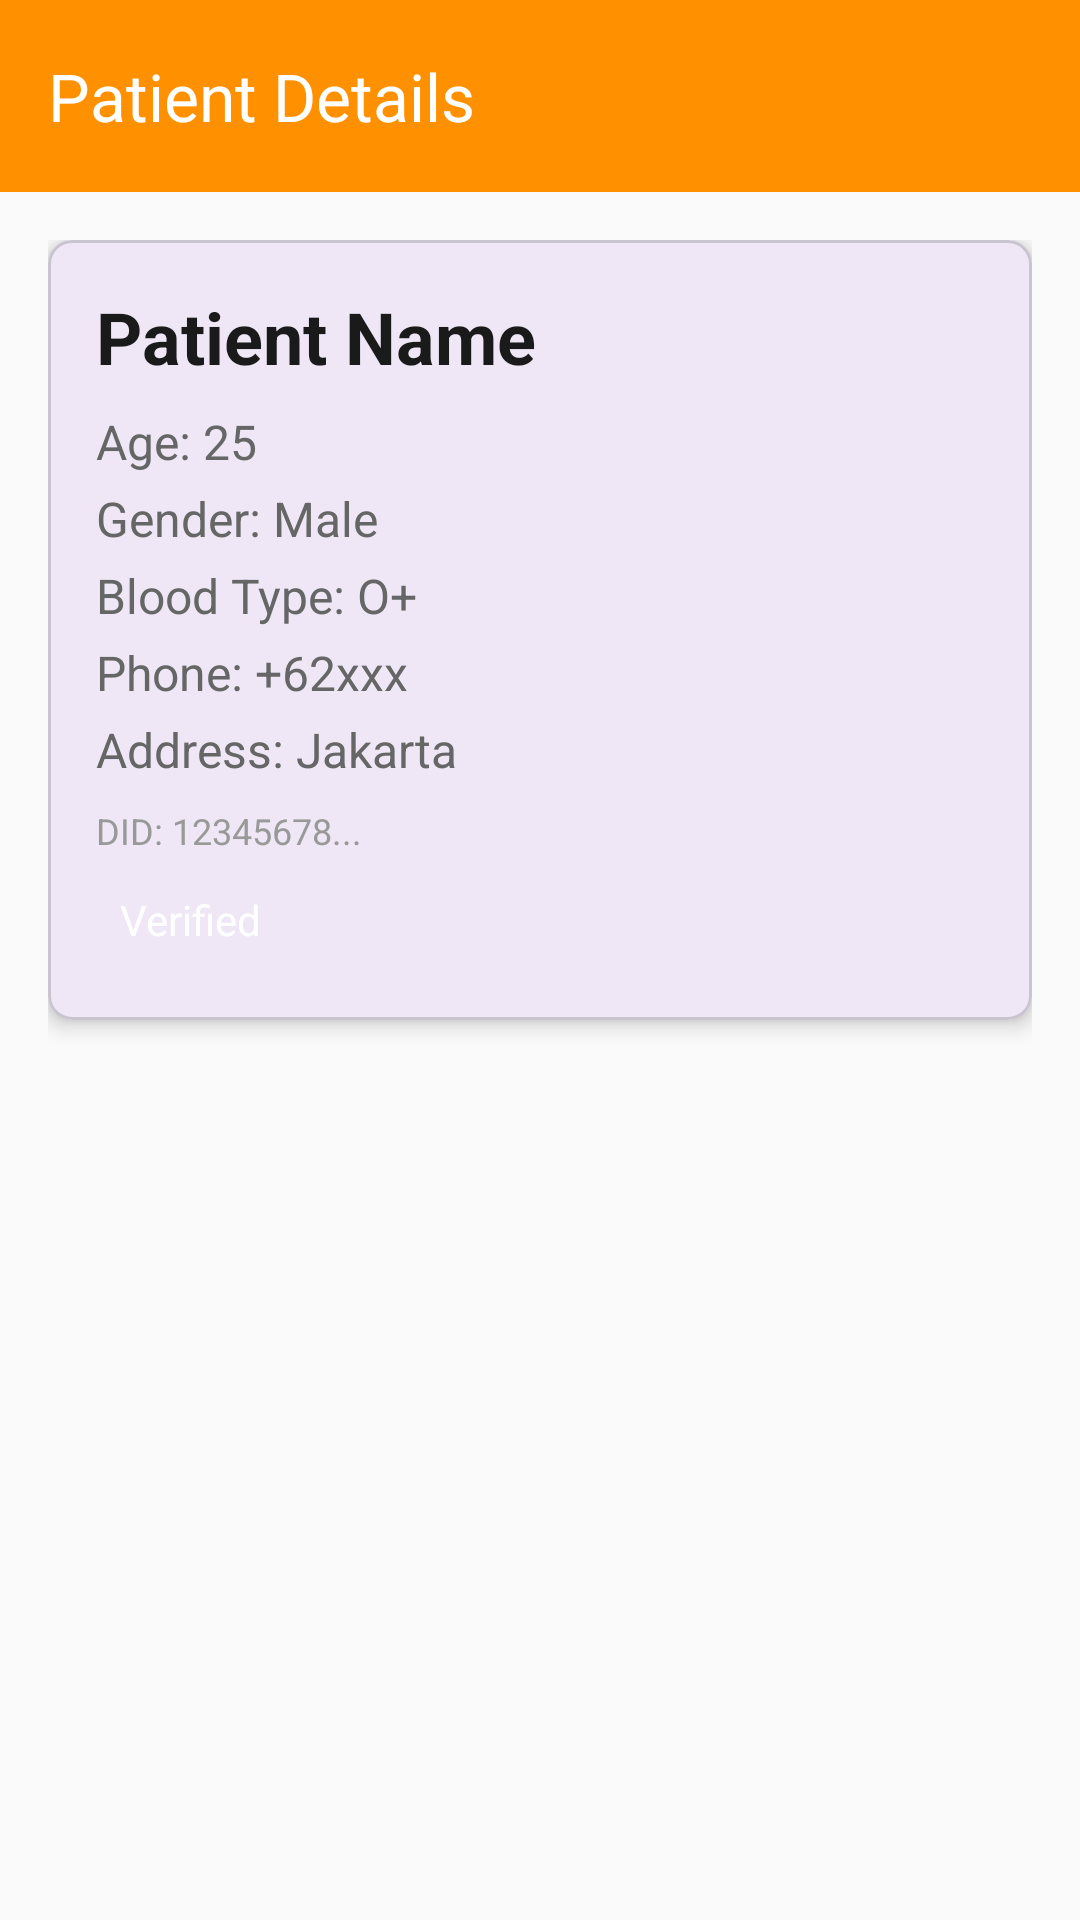

The Android layout XML behind this screen, and the referenced resources:
<!-- AndroidManifest.xml: application theme Theme.DidAPP -->
<!-- res/layout/activity_patient_details.xml -->
<?xml version="1.0" encoding="utf-8"?>
<androidx.constraintlayout.widget.ConstraintLayout xmlns:android="http://schemas.android.com/apk/res/android"
    xmlns:app="http://schemas.android.com/apk/res-auto"
    android:layout_width="match_parent"
    android:layout_height="match_parent"
    android:background="@color/background">

    
    <com.google.android.material.appbar.MaterialToolbar
        android:id="@+id/toolbar"
        android:layout_width="match_parent"
        android:layout_height="wrap_content"
        android:background="@color/primary"
        app:layout_constraintEnd_toEndOf="parent"
        app:layout_constraintStart_toStartOf="parent"
        app:layout_constraintTop_toTopOf="parent"
        app:navigationIcon="@drawable/ic_arrow_back"
        app:title="Patient Details"
        app:titleTextColor="@color/white" />

    
    <androidx.core.widget.NestedScrollView
        android:layout_width="match_parent"
        android:layout_height="0dp"
        android:padding="16dp"
        app:layout_constraintBottom_toBottomOf="parent"
        app:layout_constraintEnd_toEndOf="parent"
        app:layout_constraintStart_toStartOf="parent"
        app:layout_constraintTop_toBottomOf="@+id/toolbar">

        <LinearLayout
            android:layout_width="match_parent"
            android:layout_height="wrap_content"
            android:orientation="vertical">

            
            <com.google.android.material.card.MaterialCardView
                android:layout_width="match_parent"
                android:layout_height="wrap_content"
                android:layout_marginBottom="16dp"
                app:cardCornerRadius="8dp"
                app:cardElevation="4dp">

                <LinearLayout
                    android:layout_width="match_parent"
                    android:layout_height="wrap_content"
                    android:orientation="vertical"
                    android:padding="16dp">

                    <TextView
                        android:id="@+id/tv_patient_name"
                        android:layout_width="match_parent"
                        android:layout_height="wrap_content"
                        android:layout_marginBottom="8dp"
                        android:text="Patient Name"
                        android:textColor="@color/text_primary"
                        android:textSize="24sp"
                        android:textStyle="bold" />

                    <TextView
                        android:id="@+id/tv_patient_age"
                        android:layout_width="match_parent"
                        android:layout_height="wrap_content"
                        android:layout_marginBottom="4dp"
                        android:text="Age: 25"
                        android:textColor="@color/text_secondary"
                        android:textSize="16sp" />

                    <TextView
                        android:id="@+id/tv_patient_gender"
                        android:layout_width="match_parent"
                        android:layout_height="wrap_content"
                        android:layout_marginBottom="4dp"
                        android:text="Gender: Male"
                        android:textColor="@color/text_secondary"
                        android:textSize="16sp" />

                    <TextView
                        android:id="@+id/tv_blood_type"
                        android:layout_width="match_parent"
                        android:layout_height="wrap_content"
                        android:layout_marginBottom="4dp"
                        android:text="Blood Type: O+"
                        android:textColor="@color/text_secondary"
                        android:textSize="16sp" />

                    <TextView
                        android:id="@+id/tv_phone"
                        android:layout_width="match_parent"
                        android:layout_height="wrap_content"
                        android:layout_marginBottom="4dp"
                        android:text="Phone: +62xxx"
                        android:textColor="@color/text_secondary"
                        android:textSize="16sp" />

                    <TextView
                        android:id="@+id/tv_address"
                        android:layout_width="match_parent"
                        android:layout_height="wrap_content"
                        android:layout_marginBottom="8dp"
                        android:text="Address: Jakarta"
                        android:textColor="@color/text_secondary"
                        android:textSize="16sp" />

                    <TextView
                        android:id="@+id/tv_patient_did"
                        android:layout_width="match_parent"
                        android:layout_height="wrap_content"
                        android:layout_marginBottom="4dp"
                        android:text="DID: 12345678..."
                        android:textColor="@color/text_hint"
                        android:textSize="12sp" />

                    <TextView
                        android:id="@+id/tv_verification_status"
                        android:layout_width="wrap_content"
                        android:layout_height="wrap_content"
                        android:background="@drawable/bg_status_verified"
                        android:padding="8dp"
                        android:text="Verified"
                        android:textColor="@color/white"
                        android:textSize="14sp" />

                </LinearLayout>

            </com.google.android.material.card.MaterialCardView>

            
            <TextView
                android:id="@+id/tv_medical_records_title"
                android:layout_width="match_parent"
                android:layout_height="wrap_content"
                android:layout_marginTop="16dp"
                android:layout_marginBottom="8dp"
                android:text="Medical Records"
                android:textColor="@color/text_primary"
                android:textSize="20sp"
                android:textStyle="bold"
                android:visibility="gone" />

            
            <androidx.recyclerview.widget.RecyclerView
                android:id="@+id/recycler_medical_records"
                android:layout_width="match_parent"
                android:layout_height="wrap_content"
                android:visibility="gone" />

        </LinearLayout>

    </androidx.core.widget.NestedScrollView>

</androidx.constraintlayout.widget.ConstraintLayout>
<!-- resources referenced by this layout -->
<resources>
  <color name="background">#fafafa</color>
  <color name="primary">#ff9100</color>
  <color name="text_hint">#999999</color>
  <color name="text_primary">#1a1a1a</color>
  <color name="text_secondary">#666666</color>
  <color name="white">#ffffff</color>
  <style name="Theme.DidAPP" parent="Base.Theme.DidAPP" />
  <style name="Base.Theme.DidAPP" parent="Theme.Material3.DayNight.NoActionBar">
          
          
      </style>
</resources>
